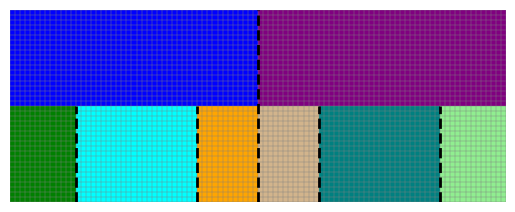

Recreate this plot in Python.
# -*- coding: utf-8 -*-
"""
Created on Wed Jul 23 16:40:06 2025

[redacted]
"""



import matplotlib.pyplot as plt
import matplotlib.patches as patches

# Create figure and axis
fig, ax = plt.subplots()

# Define rectangle width and height
width = 98
height = 38

half_width = 49

half_height = 19
bottom_PFR_width = 13
core_width = 24
top_PFR_width = 12



# Define colors for each section
colors = {
    'Inner bottom PFR':'green',
    'Inner core': 'cyan',
    'Inner SOL': 'blue',
    'Inner top PFR': 'orange',
    'Outer SOL': 'purple',
    'Outer core': 'teal',
    'Outer top PFR': 'tan',
    'Outer bottom PFR': 'lightgreen'
}

# Draw vertical lines
for x in range(width + 1):
    ax.axvline(x, color='gray', linewidth=0.3)

# Draw horizontal lines
for y in range(height + 1):
    ax.axhline(y, color='gray', linewidth=0.3)


ax.axvline(49, color='black', linewidth=2, linestyle= '--')

ax.vlines(x=13, ymin=0, ymax=19, colors='black', linewidth=2, linestyle= '--')
ax.vlines(x=37, ymin=0, ymax=19, colors='black', linewidth=2, linestyle= '--')
ax.vlines(x=61, ymin=0, ymax=19, colors='black', linewidth=2, linestyle= '--')
ax.vlines(x=85, ymin=0, ymax=19, colors='black', linewidth=2, linestyle= '--')

# Add patches (rectangles) for each labeled region
# Lower half
ax.add_patch(patches.Rectangle((0, 0), bottom_PFR_width, half_height, facecolor=colors['Inner bottom PFR'], edgecolor='none'))
ax.add_patch(patches.Rectangle((13, 0), core_width, half_height, facecolor=colors['Inner core'], edgecolor='none'))
ax.add_patch(patches.Rectangle((37, 0), top_PFR_width, half_height, facecolor=colors['Inner top PFR'], edgecolor='none'))
ax.add_patch(patches.Rectangle((49, 0), top_PFR_width, half_height, facecolor=colors['Outer top PFR'], edgecolor='none'))
ax.add_patch(patches.Rectangle((61, 0), core_width, half_height, facecolor=colors['Outer core'], edgecolor='none'))
ax.add_patch(patches.Rectangle((85, 0), bottom_PFR_width, half_height, facecolor=colors['Outer bottom PFR'], edgecolor='none'))

# Upper half
ax.add_patch(patches.Rectangle((0, half_height), half_width, half_height, facecolor=colors['Inner SOL'], edgecolor='none'))
ax.add_patch(patches.Rectangle((49, half_height), half_width, half_height, facecolor=colors['Outer SOL'], edgecolor='none'))

# Add text labels
# ax.text(1.5, 0.5, 'Core', ha='center', va='center', fontsize=12)
# ax.text(1.5, 1.5, 'SOL', ha='center', va='center', fontsize=12)
# ax.text(0.5, 0.5, 'Inner divertor', ha='center', va='center', rotation='vertical', fontsize=12)
# ax.text(2.5, 0.5, 'Outer divertor', ha='center', va='center', rotation='vertical', fontsize=12)





# Set limits and remove axes
ax.set_xlim(0, width)
ax.set_ylim(0, height)
ax.set_aspect('equal')
ax.axis('off')

# Show plot
plt.show()